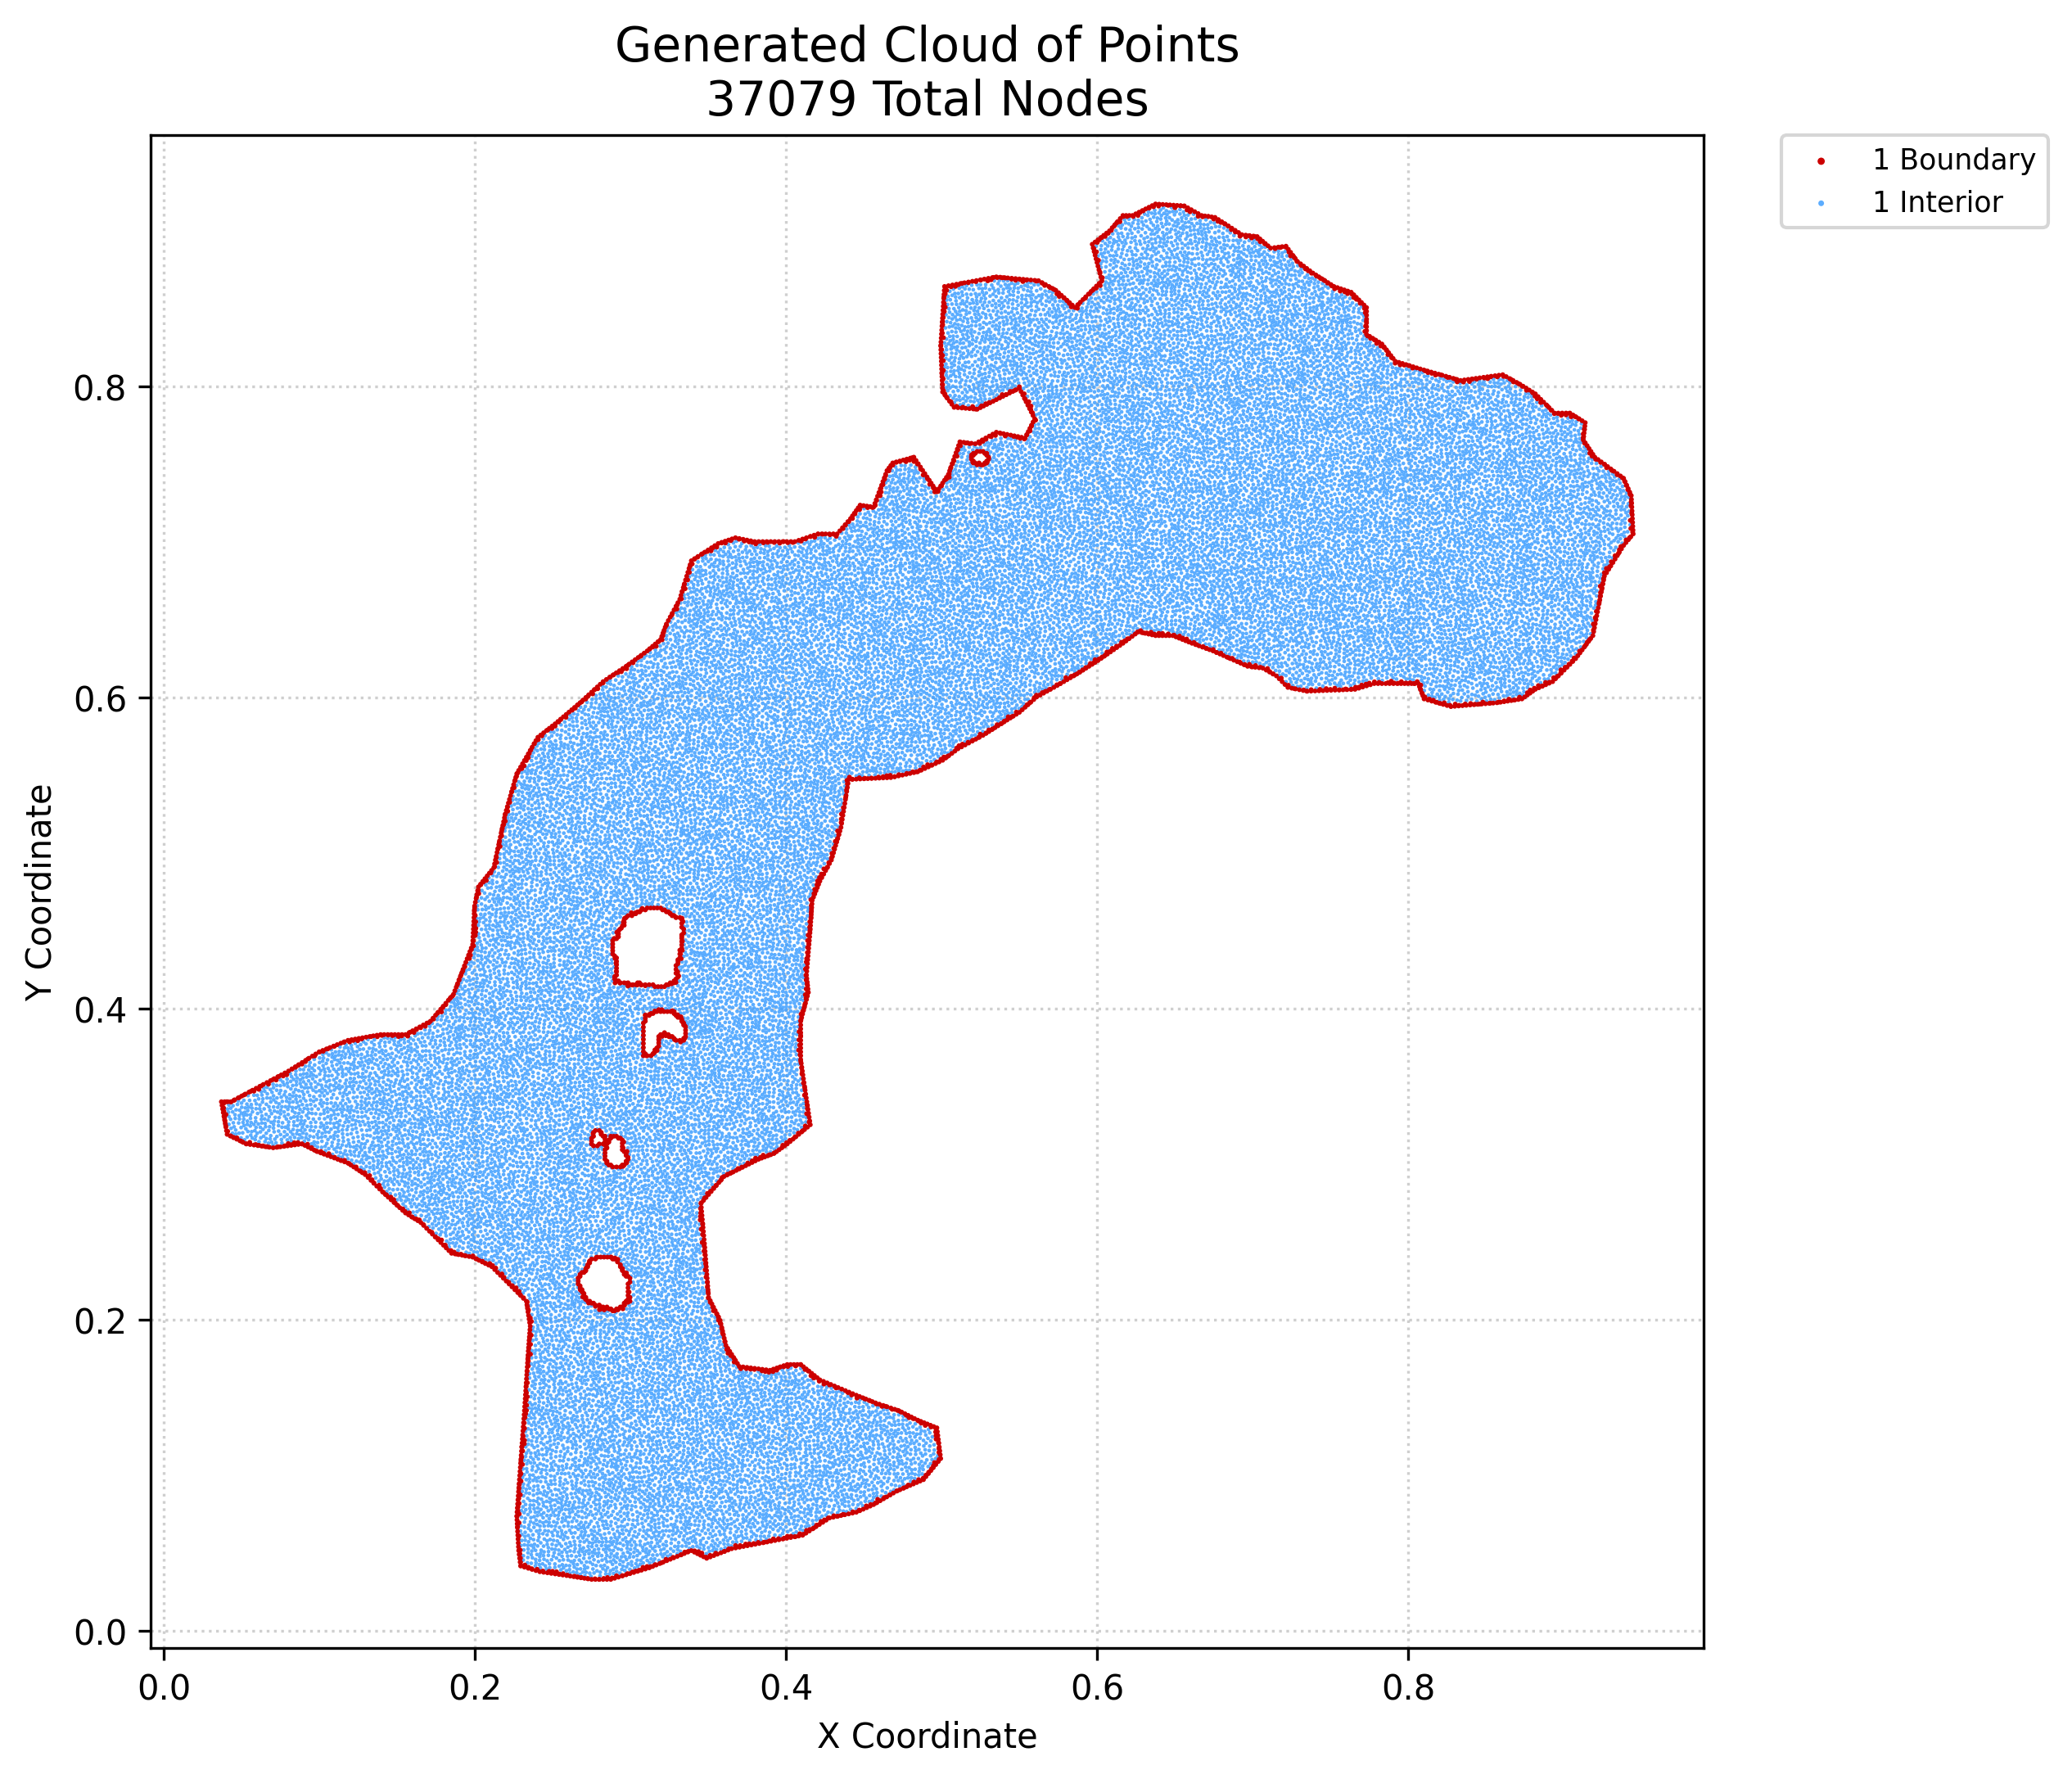

The file beside this chart, header and first rows:
x, y, region, classification
0.03699, 0.3403, 1, boundary
0.0374, 0.338, 1, boundary
0.03781, 0.3357, 1, boundary
0.03822, 0.3333, 1, boundary
0.03864, 0.331, 1, boundary
0.03905, 0.3287, 1, boundary
0.03905, 0.3403, 1, boundary
0.03946, 0.3263, 1, boundary
0.03987, 0.324, 1, boundary
0.04028, 0.3217, 1, boundary
0.04069, 0.3194, 1, boundary
0.0411, 0.3403, 1, boundary
0.04275, 0.3183, 1, boundary
0.04316, 0.3403, 1, boundary
0.0448, 0.3173, 1, boundary
0.04547, 0.3416, 1, boundary
0.04686, 0.3163, 1, boundary
0.04778, 0.3428, 1, boundary
0.04891, 0.3152, 1, boundary
0.05009, 0.344, 1, boundary
0.05097, 0.3142, 1, boundary
0.0524, 0.3453, 1, boundary
0.05302, 0.3132, 1, boundary
0.05472, 0.3465, 1, boundary
0.05549, 0.3128, 1, boundary
0.05703, 0.3477, 1, boundary
0.05795, 0.3125, 1, boundary
0.05934, 0.349, 1, boundary
0.06042, 0.3121, 1, boundary
0.06165, 0.3502, 1, boundary
0.06289, 0.3118, 1, boundary
0.06396, 0.3514, 1, boundary
0.06535, 0.3114, 1, boundary
0.06628, 0.3527, 1, boundary
0.06782, 0.3111, 1, boundary
0.06859, 0.3539, 1, boundary
0.07028, 0.3107, 1, boundary
0.0709, 0.3551, 1, boundary
0.0726, 0.311, 1, boundary
0.07321, 0.3564, 1, boundary
0.07491, 0.3113, 1, boundary
0.07552, 0.3576, 1, boundary
0.07722, 0.3117, 1, boundary
0.07784, 0.3588, 1, boundary
0.07953, 0.312, 1, boundary
0.08015, 0.36, 1, boundary
0.08184, 0.3123, 1, boundary
0.08234, 0.3614, 1, boundary
0.08416, 0.3126, 1, boundary
0.08453, 0.3628, 1, boundary
0.08647, 0.3129, 1, boundary
0.08672, 0.3642, 1, boundary
0.08878, 0.3132, 1, boundary
0.08892, 0.3655, 1, boundary
0.09075, 0.3122, 1, boundary
0.09111, 0.3669, 1, boundary
0.09273, 0.3112, 1, boundary
0.0933, 0.3683, 1, boundary
0.0947, 0.3102, 1, boundary
0.09549, 0.3696, 1, boundary
... 37,019 more rows
